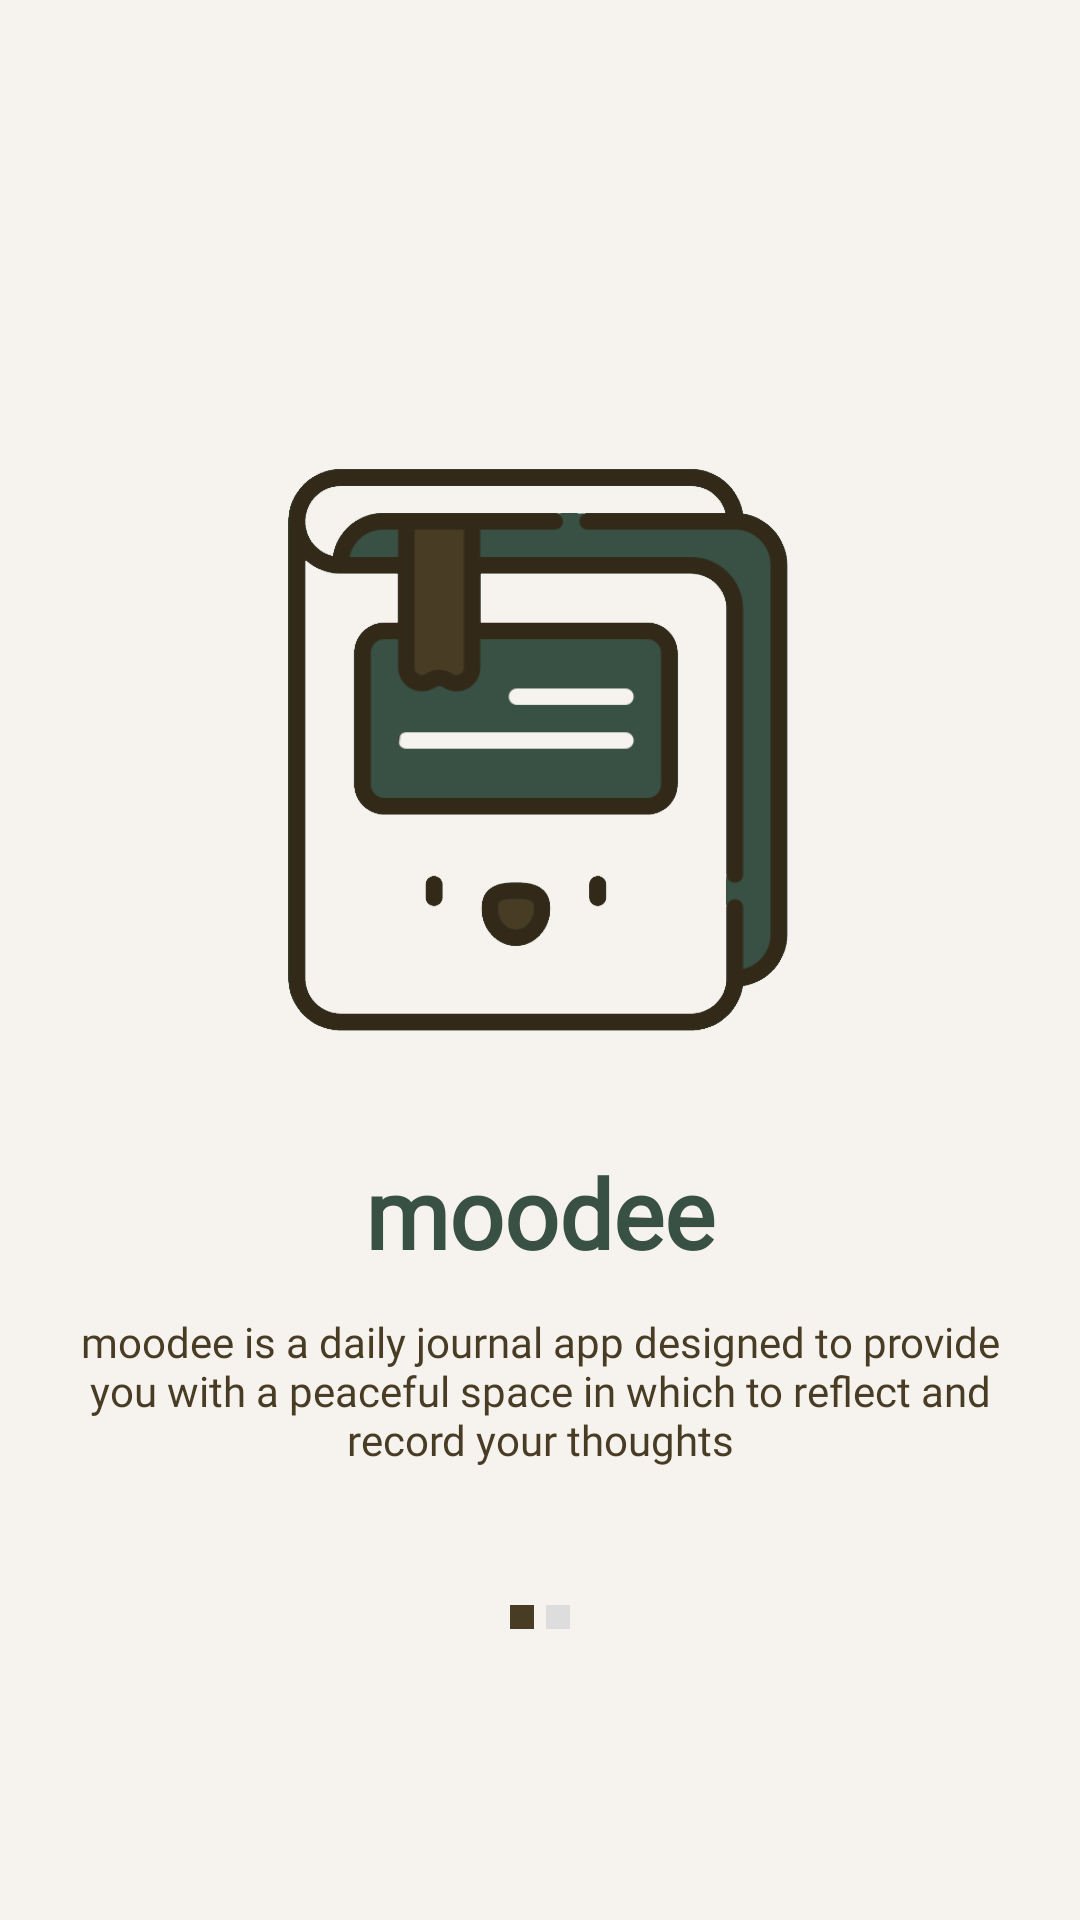

Here is an Android app screen rendered from its layout file. Give the layout XML and the strings, colors and styles it references.
<!-- AndroidManifest.xml: application theme Theme.Moodee -->
<!-- res/layout/fragment_first.xml -->
<?xml version="1.0" encoding="utf-8"?>
<RelativeLayout
    xmlns:app="http://schemas.android.com/apk/res-auto"
    xmlns:android="http://schemas.android.com/apk/res/android"
    android:layout_width="match_parent"
    android:layout_height="match_parent"
    android:background="@color/white_secondary"
    android:padding="24dp">

    
    <LinearLayout
        android:layout_width="match_parent"
        android:layout_height="wrap_content"
        android:layout_centerInParent="true"
        android:gravity="center"
        android:orientation="vertical">

        <ImageView
            android:layout_width="200dp"
            android:layout_height="200dp"
            android:src="@drawable/moodee_logo" />

        <TextView
            android:layout_width="wrap_content"
            android:layout_height="wrap_content"
            android:layout_marginTop="32dp"
            android:fontFamily="@font/poppins_black"
            android:text="moodee"
            android:textColor="@color/green"
            android:textSize="32sp"
            android:textStyle="bold" />

        <TextView
            android:layout_width="312dp"
            android:layout_height="wrap_content"
            android:layout_marginTop="12dp"
            android:fontFamily="@font/poppins_medium"
            android:gravity="center"
            android:text="moodee is a daily journal app designed to provide you with a peaceful space in which to reflect and record your thoughts"
            android:textColor="@color/brown"
            android:textSize="14sp" />
    </LinearLayout>

    
    <RelativeLayout
        android:id="@+id/bottom_controls"
        android:layout_width="match_parent"
        android:layout_height="wrap_content"
        android:layout_above="@id/btn_next_1"
        android:layout_marginBottom="16dp">

        
        <LinearLayout
            android:layout_width="wrap_content"
            android:layout_height="wrap_content"
            android:layout_centerInParent="true"
            android:orientation="horizontal">
            <View android:layout_width="8dp" android:layout_height="8dp" android:background="@color/brown" android:layout_margin="2dp"/>
            <View android:layout_width="8dp" android:layout_height="8dp" android:background="#DDD" android:layout_margin="2dp"/>
        </LinearLayout>
    </RelativeLayout>

    
    <Button
        android:id="@+id/btn_next_1"
        android:layout_width="match_parent"
        android:layout_height="55dp"
        android:layout_alignParentBottom="true"
        android:backgroundTint="@color/green"
        android:text="Next"
        android:textAllCaps="false"
        android:textColor="@color/white_secondary"
        app:cornerRadius="15dp"/>

</RelativeLayout>
<!-- resources referenced by this layout -->
<resources>
  <color name="brown">#483c25</color>
  <color name="green">#385144</color>
  <color name="white_secondary">#f6f2ed</color>
  <!-- drawable moodee_logo: png bitmap (drawable, 492380 bytes) -->
  <style name="Theme.Moodee" parent="Base.Theme.Moodee">
          
          <item name="android:navigationBarColor">@android:color/transparent</item>
          <item name="android:statusBarColor">@android:color/transparent</item>
          <item name="android:windowLightStatusBar">?attr/isLightTheme</item>
      </style>
</resources>
